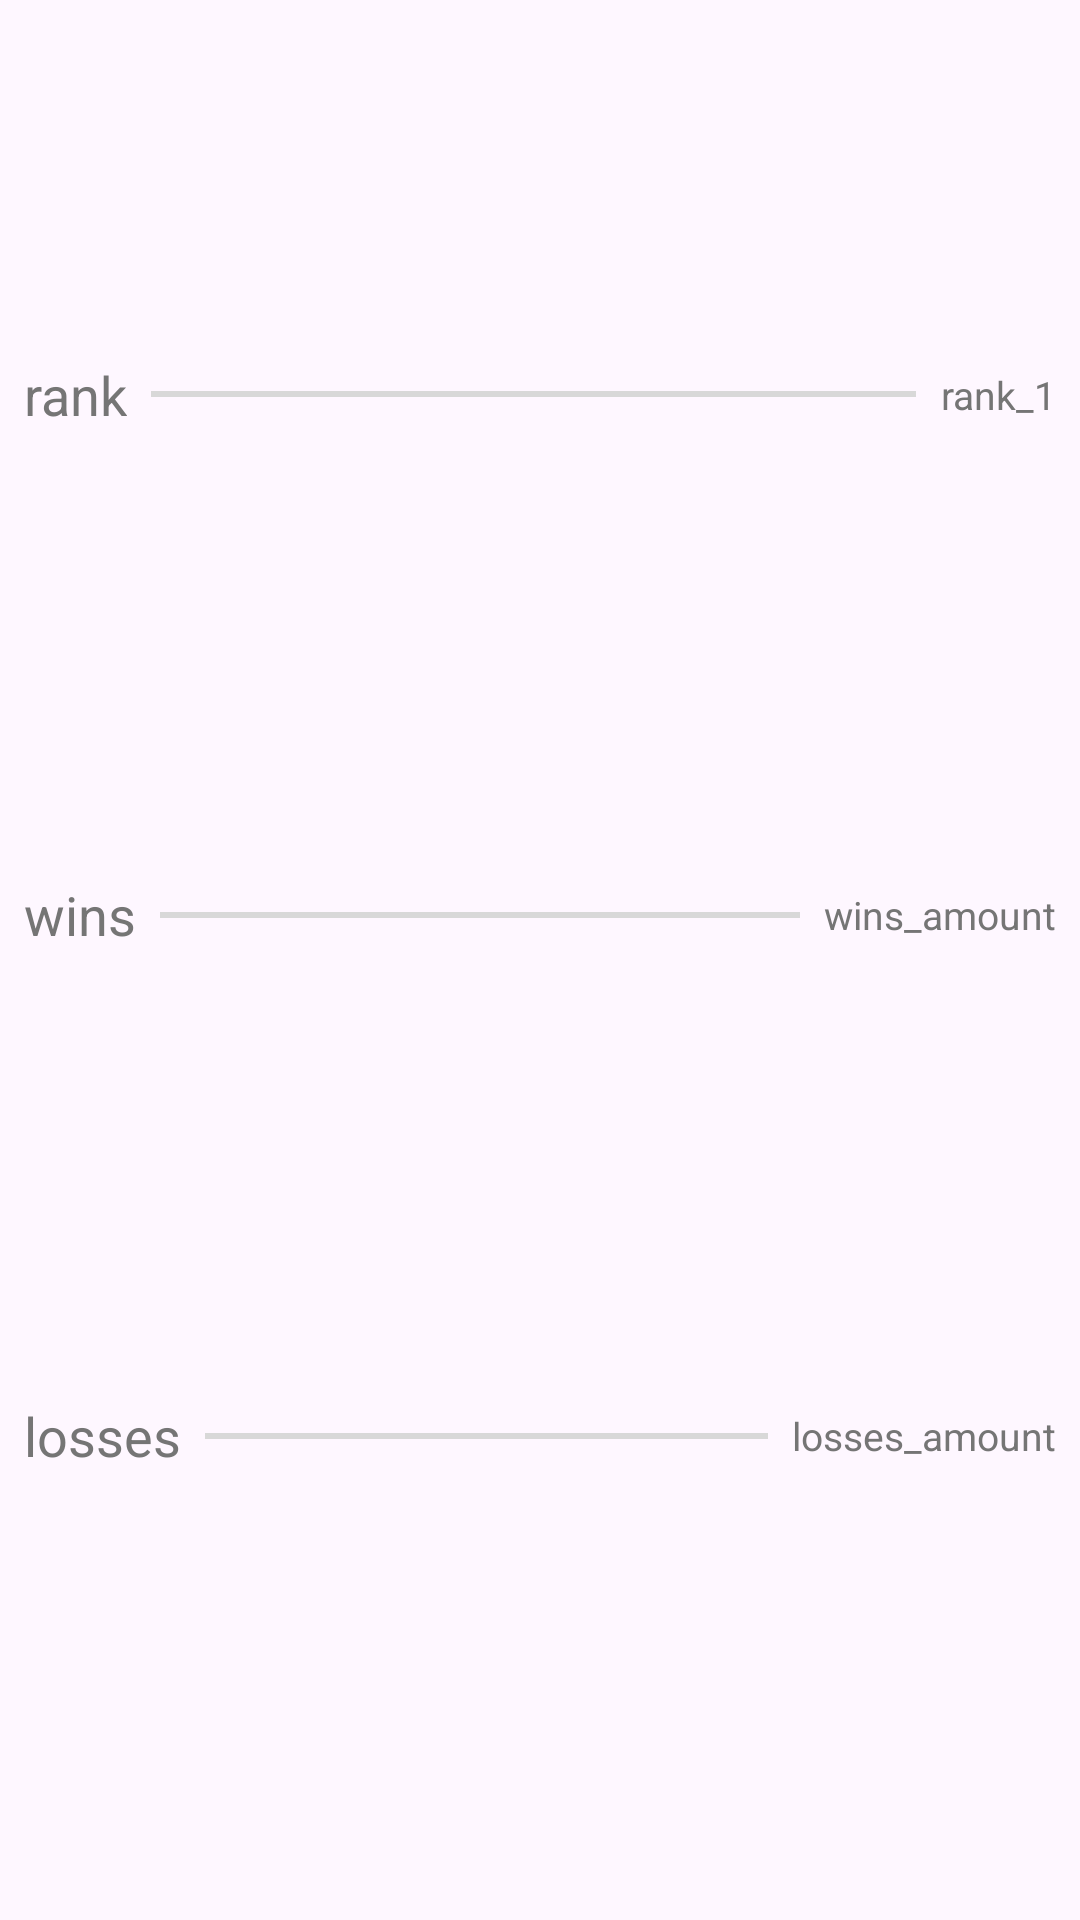

The Android layout XML behind this screen, and the referenced resources:
<!-- AndroidManifest.xml: application theme Theme.CurrentWeather -->
<!-- res/layout/user_card.xml -->
<?xml version="1.0" encoding="utf-8"?>
<androidx.constraintlayout.widget.ConstraintLayout xmlns:android="http://schemas.android.com/apk/res/android"
    xmlns:app="http://schemas.android.com/apk/res-auto"
    xmlns:tools="http://schemas.android.com/tools"
    android:layout_width="match_parent"
    android:layout_height="wrap_content"
    tools:layout_editor_absoluteY="81dp">

    <TextView
        android:id="@+id/textView3"
        android:layout_width="wrap_content"
        android:layout_height="wrap_content"
        android:layout_marginStart="8dp"
        android:layout_marginLeft="8dp"
        android:text="rank"
        android:textColor="#757575"
        android:textSize="18sp"
        app:layout_constraintBottom_toBottomOf="@+id/divider8"
        app:layout_constraintStart_toStartOf="parent"
        app:layout_constraintTop_toTopOf="@+id/divider8"/>

    <View
        android:id="@+id/divider8"
        android:layout_width="0dp"
        android:layout_height="2dp"
        android:layout_marginStart="8dp"
        android:layout_marginEnd="8dp"
        android:background="#D8D8D8"
        app:layout_constraintBottom_toBottomOf="@+id/textView6"
        app:layout_constraintEnd_toStartOf="@+id/textView6"
        app:layout_constraintHorizontal_bias="0.0"
        app:layout_constraintStart_toEndOf="@+id/textView3"
        app:layout_constraintTop_toTopOf="@+id/textView6" />

    <TextView
        android:id="@+id/textView6"
        android:layout_width="wrap_content"
        android:layout_height="wrap_content"
        android:layout_marginEnd="8dp"
        android:text="rank_1"
        android:textAlignment="textEnd"
        android:textColor="#757575"
        android:textSize="13sp"
        app:layout_constraintBottom_toTopOf="@+id/textView17"
        app:layout_constraintEnd_toEndOf="parent"
        app:layout_constraintTop_toTopOf="parent"
        app:layout_constraintVertical_bias="0.44"
        android:gravity="end"
        android:layout_marginRight="8dp"/>

    <View
        android:id="@+id/divider9"
        android:layout_width="0dp"
        android:layout_height="2dp"
        android:layout_marginStart="8dp"
        android:layout_marginEnd="8dp"
        android:background="#D8D8D8"
        app:layout_constraintBottom_toBottomOf="@+id/textView16"
        app:layout_constraintEnd_toStartOf="@+id/textView17"
        app:layout_constraintStart_toEndOf="@+id/textView16"
        app:layout_constraintTop_toTopOf="@+id/textView16" />

    <TextView
        android:id="@+id/textView16"
        android:layout_width="wrap_content"
        android:layout_height="wrap_content"
        android:layout_marginStart="8dp"
        android:layout_marginLeft="8dp"
        android:text="wins"
        android:textColor="#757575"
        android:textSize="18sp"
        app:layout_constraintBottom_toTopOf="@+id/textView18"
        app:layout_constraintStart_toStartOf="parent"
        app:layout_constraintTop_toBottomOf="@+id/textView3"/>

    <TextView
        android:id="@+id/textView17"
        android:layout_width="wrap_content"
        android:layout_height="wrap_content"
        android:layout_marginEnd="8dp"
        android:layout_marginRight="8dp"
        android:gravity="end"
        android:text="wins_amount"
        android:textAlignment="textEnd"
        android:textColor="#757575"
        android:textSize="13sp"
        app:layout_constraintBottom_toBottomOf="@+id/divider9"
        app:layout_constraintEnd_toEndOf="parent"
        app:layout_constraintTop_toTopOf="@+id/divider9"/>

    <TextView
        android:id="@+id/textView18"
        android:layout_width="wrap_content"
        android:layout_height="wrap_content"
        android:layout_marginStart="8dp"
        android:layout_marginLeft="8dp"
        android:text="losses"
        android:textColor="#757575"
        android:textSize="18sp"
        app:layout_constraintBottom_toBottomOf="parent"
        app:layout_constraintStart_toStartOf="parent"
        app:layout_constraintTop_toBottomOf="@+id/textView16"/>

    <TextView
        android:id="@+id/textView19"
        android:layout_width="wrap_content"
        android:layout_height="wrap_content"
        android:layout_marginEnd="8dp"
        android:layout_marginRight="8dp"
        android:gravity="end"
        android:text="losses_amount"
        android:textAlignment="textEnd"
        android:textColor="#757575"
        android:textSize="13sp"
        app:layout_constraintBottom_toBottomOf="@+id/divider10"
        app:layout_constraintEnd_toEndOf="parent"
        app:layout_constraintTop_toTopOf="@+id/divider10"/>

    <View
        android:id="@+id/divider10"
        android:layout_width="0dp"
        android:layout_height="2dp"
        android:layout_marginStart="8dp"
        android:layout_marginEnd="8dp"
        android:background="#D8D8D8"
        app:layout_constraintBottom_toBottomOf="@+id/textView18"
        app:layout_constraintEnd_toStartOf="@+id/textView19"
        app:layout_constraintHorizontal_bias="1.0"
        app:layout_constraintStart_toEndOf="@+id/textView18"
        app:layout_constraintTop_toTopOf="@+id/textView18" />

</androidx.constraintlayout.widget.ConstraintLayout>
<!-- resources referenced by this layout -->
<resources>
  <style name="Theme.CurrentWeather" parent="Base.Theme.CurrentWeather" />
  <style name="Base.Theme.CurrentWeather" parent="Theme.Material3.DayNight.NoActionBar">
          
          
      </style>
</resources>
